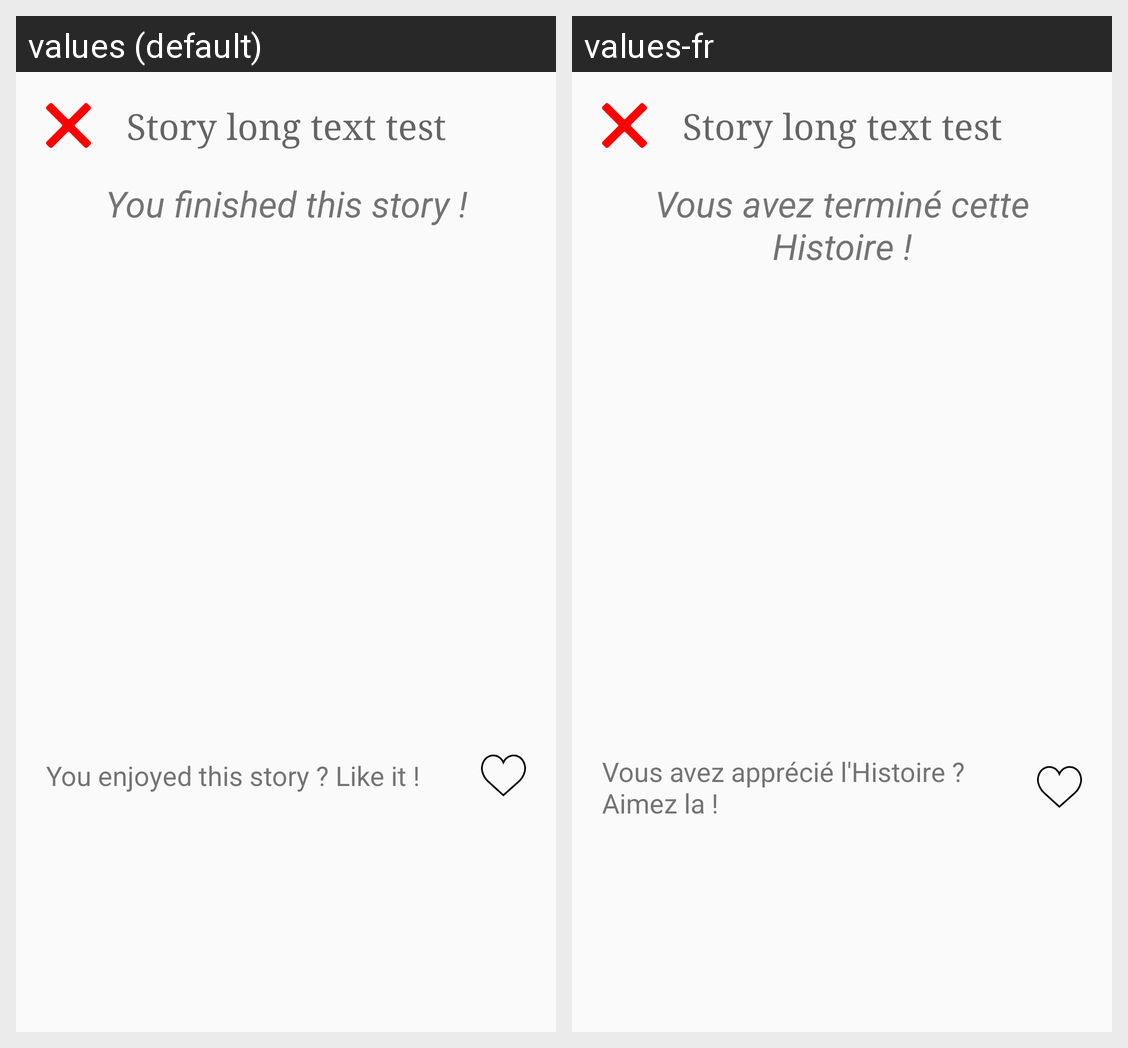

The Android screen above is rendered under two locales of the same app. Produce the string resources it draws, with the default and per-locale values.
Android screen res/layout/activity_finished_story.xml rendered under 2 locales, left to right: values (default), values-fr. Device: Nexus 5 (rendered at 1080×1920; each locale shown at half size, 540×960, under a caption strip naming it); theme AppTheme.
Strings drawn on this screen, with the default value and each locale's value (text and hints the layout hard-codes, and strings that could not be matched under every locale, appear in the picture but are not listed):

you_finished_this_story
  values: You finished this story !
  values-fr: Vous avez terminé cette Histoire !

story_like
  values: You enjoyed this story ? Like it !
  values-fr: Vous avez apprécié l'Histoire ? Aimez la !
